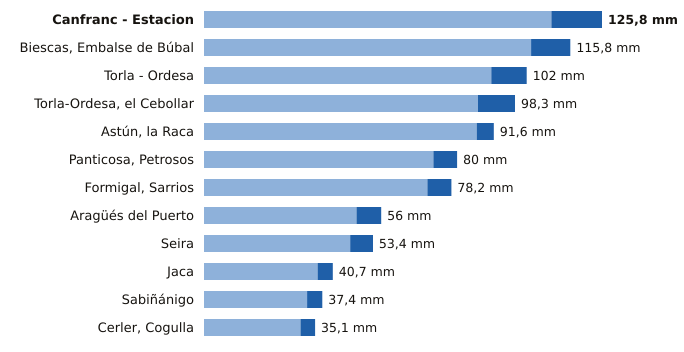

The file beside this chart, header and first rows:
estacion, provincia, indicativo, mm_6_dias_anteriores, mm_hoy, mm_7_dias, horas_de_hoy
Canfranc - Estacion, Huesca, 9198X, 109.8, 16.0, 125.8, 9
Biescas, Embalse de Búbal, Huesca, 9453X, 103.4, 12.4, 115.8, 9
Torla - Ordesa, Huesca, 9814X, 90.8, 11.2, 102.0, 9
Torla-Ordesa, el Cebollar, Huesca, 9814I, 86.6, 11.7, 98.3, 9
Astún, la Raca, Huesca, 9195C, 86.2, 5.4, 91.6, 9
Panticosa, Petrosos, Huesca, 9451F, 72.5, 7.5, 80.0, 9
Formigal, Sarrios, Huesca, 9445L, 70.6, 7.6, 78.2, 9
Aragüés del Puerto, Huesca, 9208E, 48.2, 7.8, 56.0, 9
Seira, Huesca, 9843A, 46.2, 7.2, 53.4, 9
Jaca, Huesca, 9201X, 35.9, 4.8, 40.7, 9
Sabiñánigo, Huesca, 9460X, 32.6, 4.8, 37.4, 9
Cerler, Cogulla, Huesca, 9839V, 30.5, 4.6, 35.1, 9
